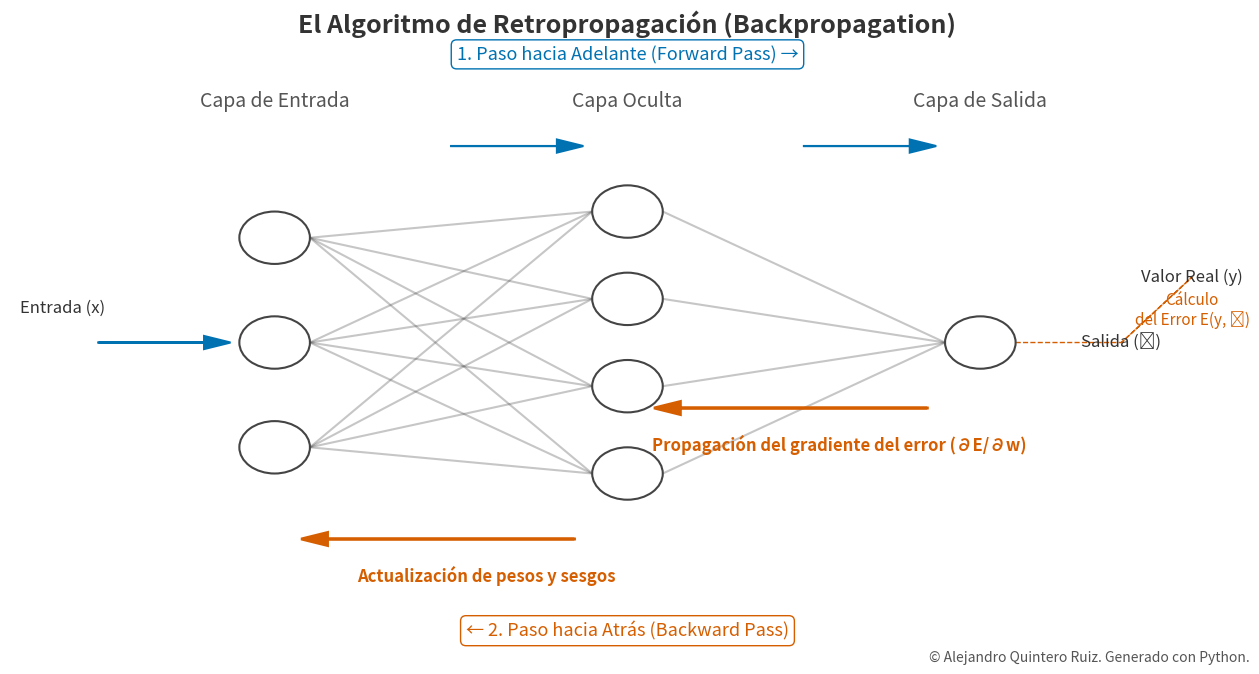

This chart was generated by the following Python code:
# -----------------------------------------------------------------------------
# SCRIPT PARA LA VISUALIZACIÓN DEL ALGORITMO DE RETROPROPAGACIÓN (BACKPROPAGATION)
#
# Autor: Alejandro Quintero Ruiz (Generado con asistencia de Gemini Code Assist)
# Objetivo: Crear un gráfico de calidad editorial para explicar el concepto
#           de retropropagación en redes neuronales.
# -----------------------------------------------------------------------------

# 1. IMPORTACIÓN DE LIBRERÍAS
import matplotlib.pyplot as plt
import numpy as np

# 2. DEFINICIÓN DE DATOS/PARÁMETROS (Conceptuales para la estructura del gráfico)

# Coordenadas para las neuronas de cada capa
input_layer_coords = [(0, y) for y in np.linspace(0.8, -0.8, 3)]
hidden_layer_coords = [(2, y) for y in np.linspace(1, -1, 4)]
output_layer_coords = [(4, 0)]

# Paleta de colores profesional y amigable con el daltonismo
COLOR_FORWARD = '#0072B2'  # Azul
COLOR_BACKWARD = '#D55E00' # Naranja quemado
COLOR_NEURON = '#444444'
COLOR_TEXT = '#333333'
COLOR_ANNOTATION = '#555555'

# 3. FUNCIÓN DE GENERACIÓN DEL GRÁFICO

def plot_backpropagation_diagram():
    """
    Genera y personaliza el diagrama del algoritmo de retropropagación.
    """
    # --- Configuración inicial del lienzo ---
    # Proporción 16:9 ideal para presentaciones (ej. PowerPoint)
    fig, ax = plt.subplots(figsize=(12.8, 7.2))
    fig.patch.set_facecolor('white')
    ax.set_facecolor('white')

    # --- Ajustes estéticos del eje ---
    ax.set_xlim(-1.5, 5.5)
    ax.set_ylim(-2, 2)
    ax.axis('off') # Ocultamos los ejes para un look limpio

    # --- Dibujar neuronas ---
    for coords in [input_layer_coords, hidden_layer_coords, output_layer_coords]:
        for (x, y) in coords:
            neuron = plt.Circle((x, y), 0.2, facecolor='white', edgecolor=COLOR_NEURON, lw=1.5, zorder=4)
            ax.add_patch(neuron)

    # --- Dibujar conexiones y flechas (Paso hacia adelante - Forward Pass) ---
    # De capa de entrada a capa oculta
    for start in input_layer_coords:
        for end in hidden_layer_coords:
            ax.plot([start[0] + 0.2, end[0] - 0.2], [start[1], end[1]], color=COLOR_NEURON, alpha=0.3, zorder=1)

    # De capa oculta a capa de salida
    for start in hidden_layer_coords:
        ax.plot([start[0] + 0.2, output_layer_coords[0][0] - 0.2], [start[1], output_layer_coords[0][1]], color=COLOR_NEURON, alpha=0.3, zorder=1)

    # Flechas que indican el flujo hacia adelante
    ax.arrow(-1, 0, 0.6, 0, head_width=0.1, head_length=0.15, fc=COLOR_FORWARD, ec=COLOR_FORWARD, lw=1.5)
    ax.arrow(1, 1.5, 0.6, 0, head_width=0.1, head_length=0.15, fc=COLOR_FORWARD, ec=COLOR_FORWARD, lw=1.5)
    ax.arrow(3, 1.5, 0.6, 0, head_width=0.1, head_length=0.15, fc=COLOR_FORWARD, ec=COLOR_FORWARD, lw=1.5)

    # --- Anotaciones del paso hacia adelante ---
    ax.text(-1.2, 0.2, "Entrada (x)", ha='center', va='bottom', fontsize=12, color=COLOR_TEXT, fontfamily='sans-serif')
    ax.text(4.8, 0, "Salida (ŷ)", ha='center', va='center', fontsize=12, color=COLOR_TEXT, fontfamily='sans-serif')
    ax.text(5.2, 0.5, "Valor Real (y)", ha='center', va='center', fontsize=12, color=COLOR_TEXT, fontfamily='sans-serif')
    ax.plot([4.2, 4.8, 5.2, 4.8], [0, 0, 0.5, 0], color=COLOR_BACKWARD, ls='--', lw=1) # Comparación de error
    ax.text(5.2, 0.25, "Cálculo\ndel Error E(y, ŷ)", ha='center', va='center', fontsize=11, color=COLOR_BACKWARD, fontfamily='sans-serif')

    # --- Dibujar flechas (Paso hacia atrás - Backward Pass) ---
    # De capa de salida a capa oculta
    ax.arrow(output_layer_coords[0][0] - 0.3, -0.5, -1.4, 0, head_width=0.1, head_length=0.15, fc=COLOR_BACKWARD, ec=COLOR_BACKWARD, lw=2, zorder=5)
    # De capa oculta a capa de entrada
    ax.arrow(hidden_layer_coords[0][0] - 0.3, -1.5, -1.4, 0, head_width=0.1, head_length=0.15, fc=COLOR_BACKWARD, ec=COLOR_BACKWARD, lw=2, zorder=5)

    # --- Anotaciones del paso hacia atrás ---
    ax.text(3.2, -0.7, "Propagación del gradiente del error (∂E/∂w)", ha='center', va='top', fontsize=12, color=COLOR_BACKWARD, fontfamily='sans-serif', weight='bold')
    ax.text(1.2, -1.7, "Actualización de pesos y sesgos", ha='center', va='top', fontsize=12, color=COLOR_BACKWARD, fontfamily='sans-serif', weight='bold')

    # --- Etiquetas de las capas y título ---
    font_title = {'family': 'sans-serif', 'color': COLOR_TEXT, 'weight': 'bold', 'size': 18}
    font_label = {'family': 'sans-serif', 'color': COLOR_ANNOTATION, 'weight': 'normal', 'size': 14}

    ax.set_title("El Algoritmo de Retropropagación (Backpropagation)", fontdict=font_title, pad=35)
    ax.text(0, 1.8, "Capa de Entrada", ha='center', fontdict=font_label)
    ax.text(2, 1.8, "Capa Oculta", ha='center', fontdict=font_label)
    ax.text(4, 1.8, "Capa de Salida", ha='center', fontdict=font_label)

    # Anotación general del flujo
    ax.text(2, 2.2, "1. Paso hacia Adelante (Forward Pass) →", ha='center', va='center', fontsize=13, color=COLOR_FORWARD, bbox=dict(facecolor='white', edgecolor=COLOR_FORWARD, boxstyle='round,pad=0.3'))
    ax.text(2, -2.2, "← 2. Paso hacia Atrás (Backward Pass)", ha='center', va='center', fontsize=13, color=COLOR_BACKWARD, bbox=dict(facecolor='white', edgecolor=COLOR_BACKWARD, boxstyle='round,pad=0.3'))

    return fig, ax

# --- Ejecución del script ---
if __name__ == '__main__':
    # Generar el gráfico
    fig, ax = plot_backpropagation_diagram()

    # 4. BLOQUE DE ADICIÓN DEL COPYRIGHT
    # Añadir marca de agua/copyright de forma discreta
    fig.text(0.98, 0.02, "© Alejandro Quintero Ruiz. Generado con Python.",
             ha='right', va='bottom', fontsize=10, color=COLOR_ANNOTATION,
             fontstyle='italic', family='sans-serif')

    # 5. BLOQUE DE GUARDADO/EXPORTACIÓN DEL ARCHIVO
    # Ajustar el layout para que no se corten los elementos
    fig.tight_layout(rect=[0, 0.03, 1, 0.95]) # rect=[left, bottom, right, top]

    # Guardar en formato vectorial SVG (ideal para escalabilidad y calidad)
    output_filename_svg = "backpropagation_diagram.svg"
    fig.savefig(output_filename_svg, format='svg', dpi=300, bbox_inches='tight')

    # Opcional: Guardar en formato PDF y PNG de alta resolución
    output_filename_pdf = "backpropagation_diagram.pdf"
    fig.savefig(output_filename_pdf, format='pdf', dpi=300, bbox_inches='tight')

    output_filename_png = "backpropagation_diagram.png"
    fig.savefig(output_filename_png, format='png', dpi=300, bbox_inches='tight')

    print(f"Gráfico guardado exitosamente en los siguientes formatos:")
    print(f"- {output_filename_svg}")
    print(f"- {output_filename_pdf}")
    print(f"- {output_filename_png}")

    # Mostrar el gráfico (opcional)
    plt.show()
